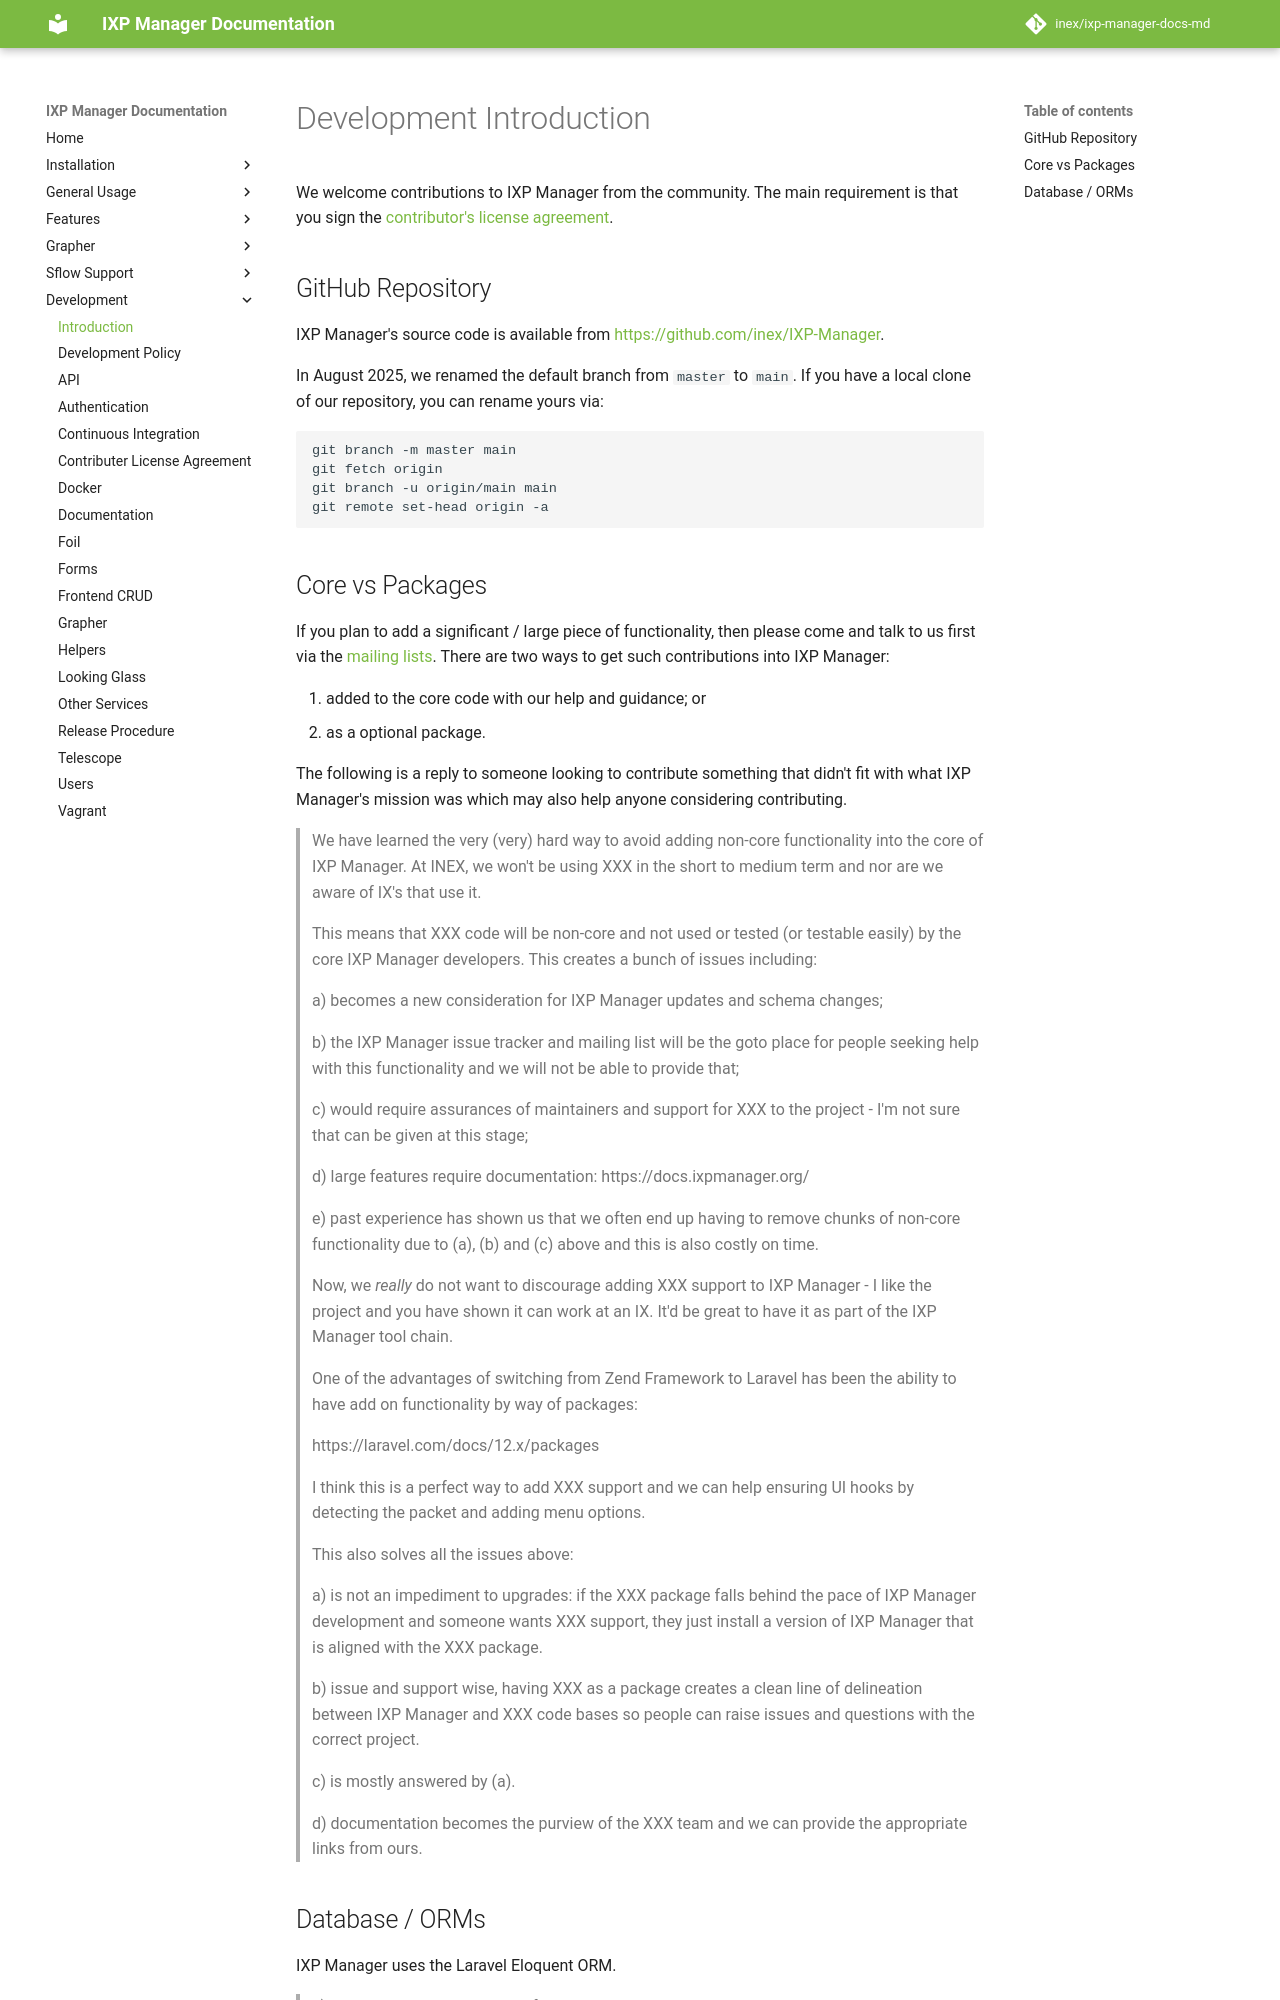

repository: inex/ixp-manager-docs-md · page: 7.5/dev/introduction/index.html · generator: mkdocs

# Development Introduction

We welcome contributions to IXP Manager from the community. The main requirement is that you sign the [contributor's license agreement](cla.md).

## GitHub Repository

IXP Manager's source code is available from [https://github.com/inex/IXP-Manager](https://github.com/inex/IXP-Manager).

In August 2025, we renamed the default branch from `master` to `main`. If you have a local clone of our repository, you can rename yours via:

```sh
git branch -m master main
git fetch origin
git branch -u origin/main main
git remote set-head origin -a
```
